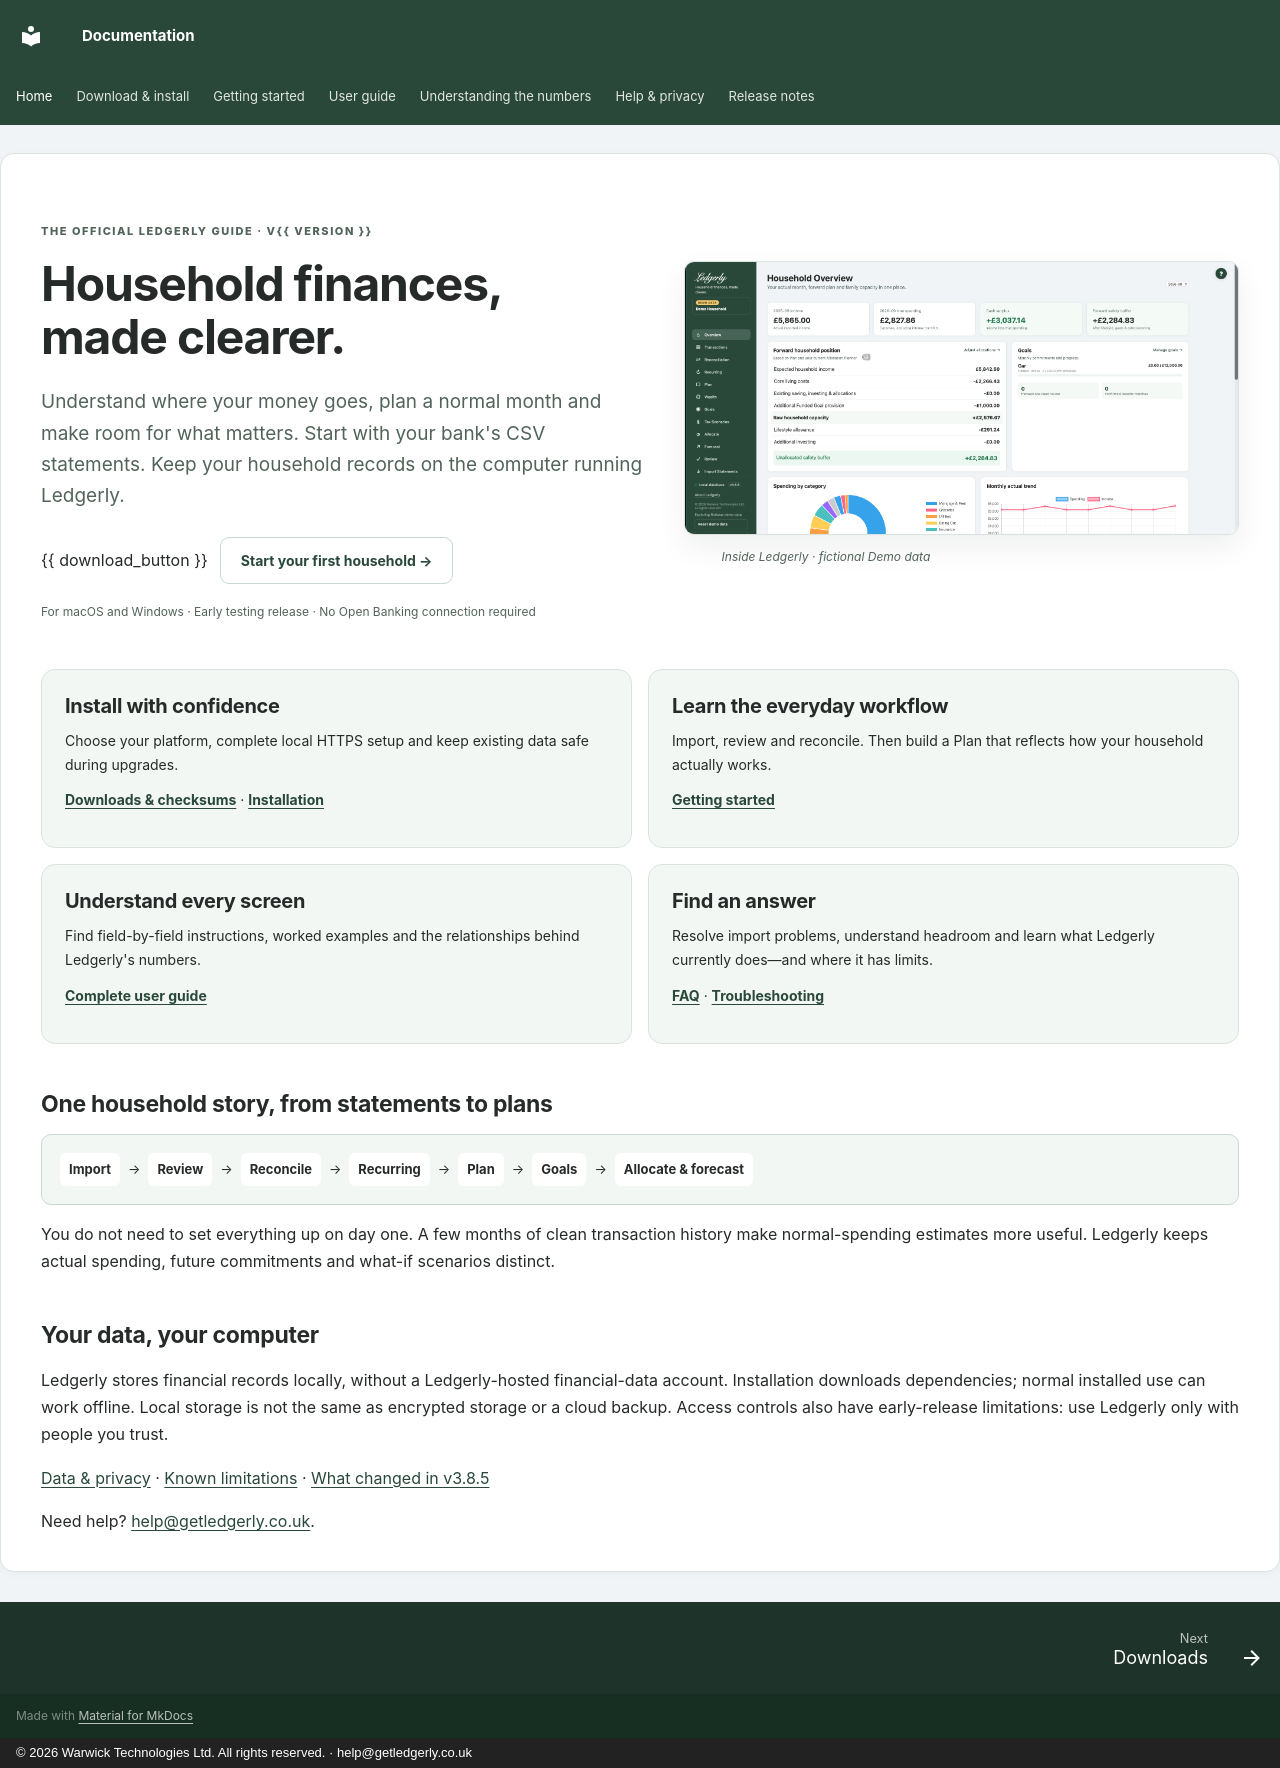

repository: wt-kiran/ledgerly-docs · page: index.html · generator: mkdocs · copyright: © 2026 Warwick Technologies Ltd. All rights reserved. · help@getledgerly.co.uk

---
hide:
  - toc
  - navigation
---
<div class="hero" markdown>
<div class="hero-copy" markdown>
<span class="eyebrow">The official Ledgerly guide · v{{ version }}</span>

# Household finances,<br>made clearer.

<p class="lead">Understand where your money goes, plan a normal month and make room for what matters. Start with your bank's CSV statements. Keep your household records on the computer running Ledgerly.</p>

<div class="hero-actions">{{ download_button }} <a class="md-button" href="getting-started/">Start your first household →</a></div>
<p class="hero-caption">For macOS and Windows · Early testing release · No Open Banking connection required</p>
</div>
<figure class="hero-preview"><img src="assets/screenshots/overview-demo.png" alt="The real Ledgerly Overview in the fictional Demo household"><figcaption>Inside Ledgerly · fictional Demo data</figcaption></figure>
</div>

<div class="guide-grid" markdown>
<div class="guide-card" markdown>
## Install with confidence
Choose your platform, complete local HTTPS setup and keep existing data safe during upgrades.

[Downloads & checksums](downloads.md) · [Installation](installation/index.md)
</div>
<div class="guide-card" markdown>
## Learn the everyday workflow
Import, review and reconcile. Then build a Plan that reflects how your household actually works.

[Getting started](getting-started/index.md)
</div>
<div class="guide-card" markdown>
## Understand every screen
Find field-by-field instructions, worked examples and the relationships behind Ledgerly's numbers.

[Complete user guide](guide/index.md)
</div>
<div class="guide-card" markdown>
## Find an answer
Resolve import problems, understand headroom and learn what Ledgerly currently does—and where it has limits.

[FAQ](faq.md) · [Troubleshooting](troubleshooting.md)
</div>
</div>

## One household story, from statements to plans

<div class="workflow" aria-label="Ledgerly workflow"><strong>Import</strong> → <strong>Review</strong> → <strong>Reconcile</strong> → <strong>Recurring</strong> → <strong>Plan</strong> → <strong>Goals</strong> → <strong>Allocate & forecast</strong></div>

You do not need to set everything up on day one. A few months of clean transaction history make normal-spending estimates more useful. Ledgerly keeps actual spending, future commitments and what-if scenarios distinct.



## Your data, your computer

Ledgerly stores financial records locally, without a Ledgerly-hosted financial-data account. Installation downloads dependencies; normal installed use can work offline. Local storage is not the same as encrypted storage or a cloud backup. Access controls also have early-release limitations: use Ledgerly only with people you trust.

[Data & privacy](privacy.md) · [Known limitations](limitations.md) · [What changed in v3.8.5](releases.md)

Need help? [help@getledgerly.co.uk](mailto:help@getledgerly.co.uk).
